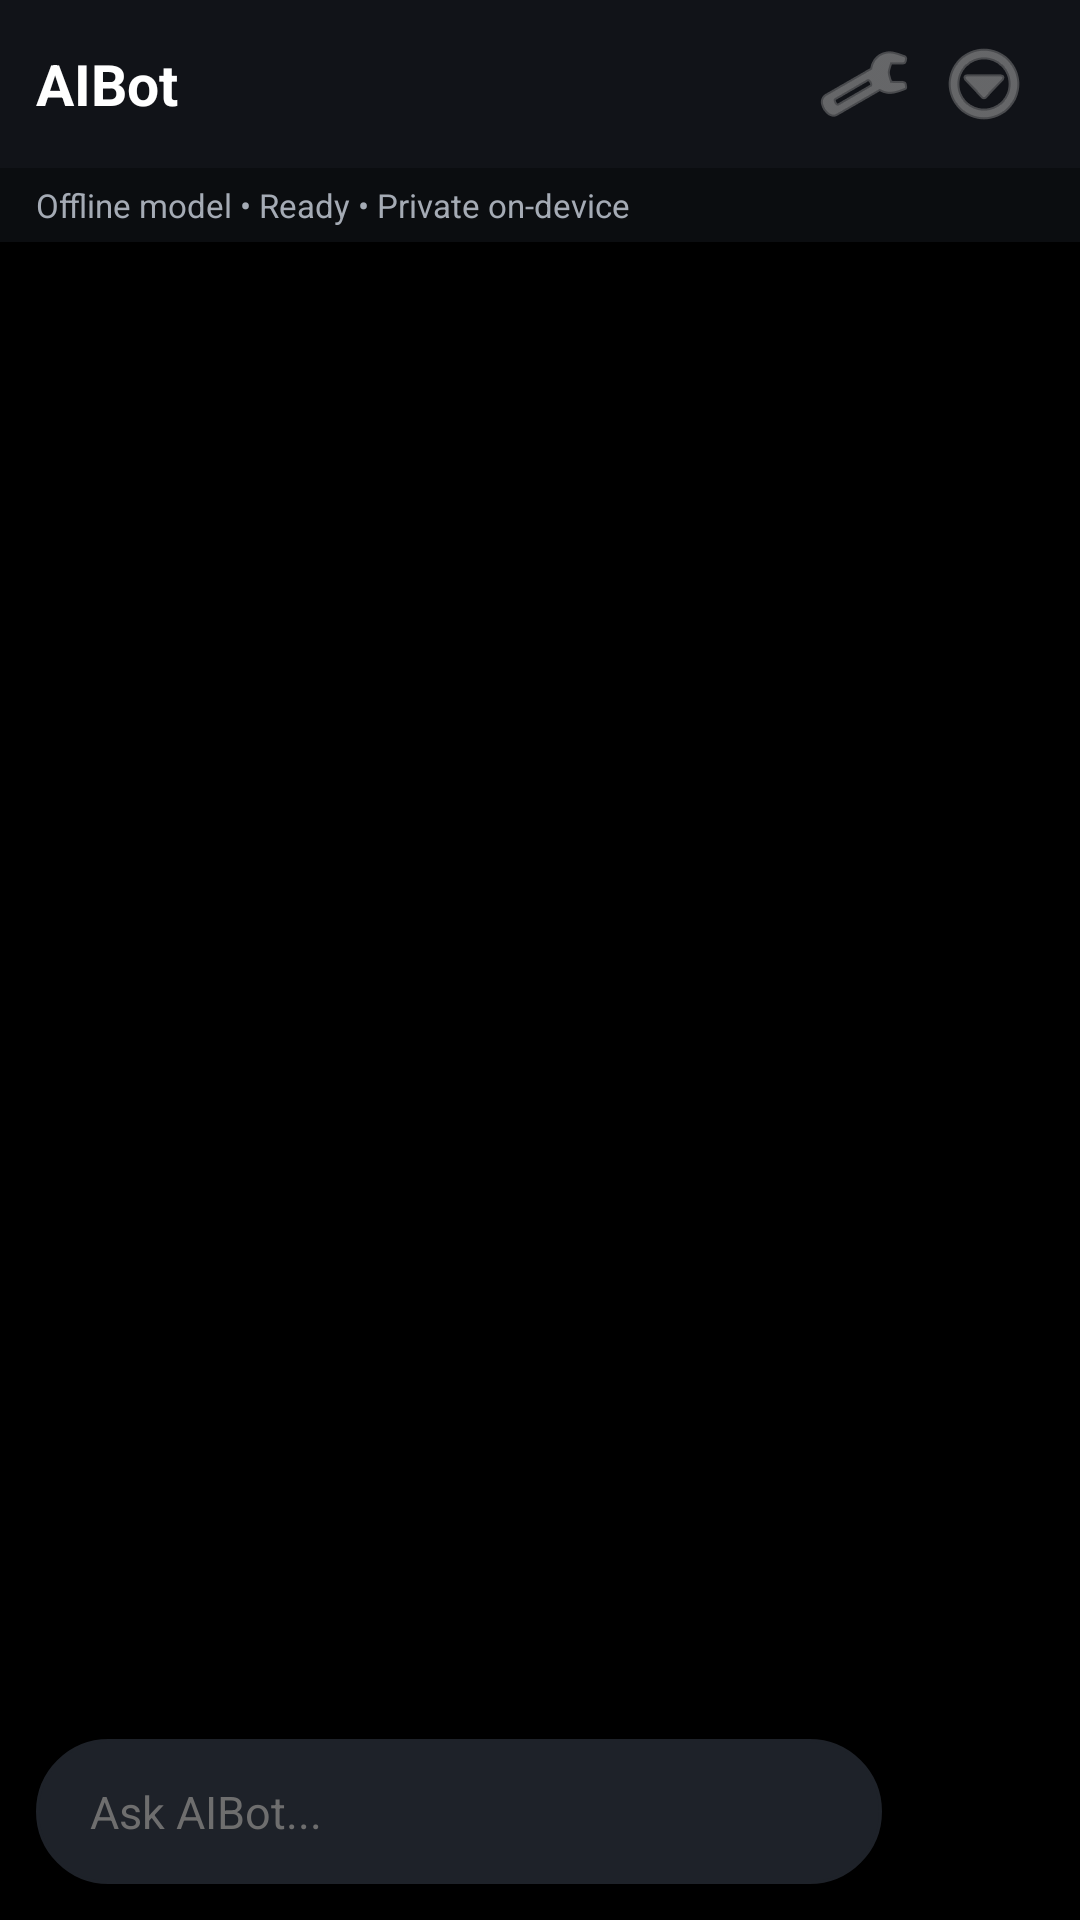

Write the Android layout XML for this screen, with the resource values it uses.
<!-- AndroidManifest.xml: activity theme Theme.MrRed -->
<!-- res/layout/activity_main.xml -->
<?xml version="1.0" encoding="utf-8"?>
<LinearLayout xmlns:android="http://schemas.android.com/apk/res/android"
    android:layout_width="match_parent"
    android:layout_height="match_parent"
    android:orientation="vertical"
    android:background="#000000">

    
    <LinearLayout
        android:layout_width="match_parent"
        android:layout_height="56dp"
        android:orientation="horizontal"
        android:background="#111318"
        android:gravity="center_vertical"
        android:paddingStart="12dp"
        android:paddingEnd="12dp">

        <TextView
            android:layout_width="0dp"
            android:layout_height="wrap_content"
            android:layout_weight="1"
            android:text="AIBot"
            android:textColor="#ffffff"
            android:textSize="19sp"
            android:textStyle="bold"
            android:fontFamily="sans"/>

        <ImageButton
            android:id="@+id/learningButton"
            android:layout_width="40dp"
            android:layout_height="40dp"
            android:src="@android:drawable/ic_menu_manage"
            android:background="?attr/selectableItemBackgroundBorderless"
            android:tint="#9e9e9e"/>

        <ImageButton
            android:id="@+id/menuButton"
            android:layout_width="40dp"
            android:layout_height="40dp"
            android:src="@android:drawable/ic_menu_more"
            android:background="?attr/selectableItemBackgroundBorderless"
            android:tint="#9e9e9e"/>
    </LinearLayout>

    
    <TextView
        android:id="@+id/statusText"
        android:layout_width="match_parent"
        android:layout_height="wrap_content"
        android:background="#0b0d10"
        android:textColor="#a5abb5"
        android:textSize="11sp"
        android:padding="5dp"
        android:paddingStart="12dp"
        android:text="Offline model • Ready • Private on-device"
        android:singleLine="true"
        android:ellipsize="end"/>

    <ProgressBar
        android:id="@+id/progressBar"
        style="?android:attr/progressBarStyleHorizontal"
        android:layout_width="match_parent"
        android:layout_height="2dp"
        android:progressTint="#ffffff"
        android:visibility="gone"/>

    
    <androidx.recyclerview.widget.RecyclerView
        android:id="@+id/chatRecycler"
        android:layout_width="match_parent"
        android:layout_height="0dp"
        android:layout_weight="1"
        android:padding="12dp"
        android:clipToPadding="false"/>

    
    <LinearLayout
        android:layout_width="match_parent"
        android:layout_height="wrap_content"
        android:orientation="horizontal"
        android:background="#000000"
        android:padding="12dp"
        android:gravity="center_vertical">

        <EditText
            android:id="@+id/inputField"
            android:layout_width="0dp"
            android:layout_height="wrap_content"
            android:layout_weight="1"
            android:hint="Ask AIBot..."
            android:textColorHint="#6e6e6e"
            android:textColor="#ffffff"
            android:background="@drawable/bg_input"
            android:backgroundTint="#1e2229"
            android:paddingStart="18dp"
            android:paddingEnd="18dp"
            android:paddingTop="14dp"
            android:paddingBottom="14dp"
            android:maxLines="5"
            android:inputType="textMultiLine"
            android:textSize="15sp"/>

        <ImageButton
            android:id="@+id/sendButton"
            android:layout_width="44dp"
            android:layout_height="44dp"
            android:layout_marginStart="10dp"
            android:src="@android:drawable/ic_menu_send"
            android:background="@drawable/bg_send"
            android:backgroundTint="#ffffff"
            android:tint="#000000"
            android:padding="10dp"/>
    </LinearLayout>
</LinearLayout>
<!-- resources referenced by this layout -->
<resources>
  <!-- drawable bg_input (drawable) -->
  <?xml version="1.0" encoding="utf-8"?>
  <shape xmlns:android="http://schemas.android.com/apk/res/android" android:shape="rectangle">
      <solid android:color="#1b1f26"/>
      <corners android:radius="24dp"/>
      <stroke android:width="1dp" android:color="#303641"/>
  </shape>
  <style name="Theme.MrRed" parent="android:Theme.Material.Light.NoActionBar" />
</resources>
